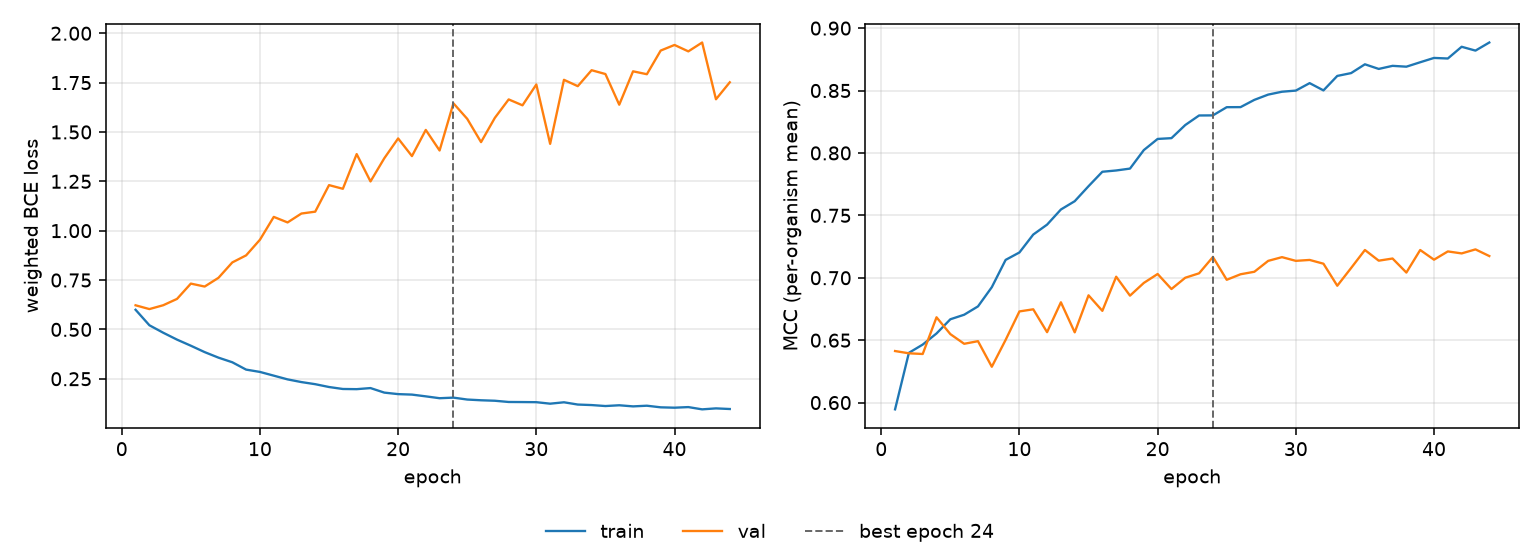

Data behind this chart, as committed beside it:
epoch, tr_loss, vl_loss, tr_mcc, vl_mcc, is_best
1, 0.5994, 0.6221, 0.5946, 0.6413, False
2, 0.521, 0.6029, 0.6399, 0.6395, False
3, 0.4831, 0.6224, 0.6465, 0.6389, False
4, 0.4482, 0.6545, 0.6554, 0.6683, False
5, 0.4173, 0.732, 0.6668, 0.6549, False
6, 0.3849, 0.717, 0.6704, 0.6471, False
7, 0.3569, 0.7613, 0.6771, 0.6492, False
8, 0.3335, 0.8392, 0.6925, 0.6287, False
9, 0.2963, 0.875, 0.7143, 0.6502, False
10, 0.2846, 0.9542, 0.7203, 0.6731, False
11, 0.2657, 1.07, 0.7346, 0.6747, False
12, 0.2468, 1.042, 0.7426, 0.6564, False
13, 0.2332, 1.087, 0.7547, 0.6804, False
14, 0.2225, 1.096, 0.7613, 0.6563, False
15, 0.2082, 1.231, 0.7734, 0.6859, False
16, 0.1982, 1.212, 0.7849, 0.6735, False
17, 0.1973, 1.388, 0.786, 0.7008, False
18, 0.2028, 1.249, 0.7875, 0.6857, False
19, 0.1798, 1.367, 0.8023, 0.6959, False
20, 0.1722, 1.467, 0.8112, 0.703, False
21, 0.1698, 1.378, 0.8118, 0.691, False
22, 0.1609, 1.51, 0.8224, 0.7, False
23, 0.1515, 1.406, 0.83, 0.7036, False
24, 0.1544, 1.645, 0.8301, 0.7166, True
25, 0.1447, 1.566, 0.8367, 0.6984, False
26, 0.141, 1.449, 0.8367, 0.7028, False
27, 0.1386, 1.572, 0.8425, 0.7048, False
28, 0.1324, 1.665, 0.8467, 0.7135, False
29, 0.1319, 1.635, 0.849, 0.7165, False
30, 0.1313, 1.74, 0.85, 0.7136, False
31, 0.1238, 1.44, 0.8559, 0.7143, False
32, 0.1308, 1.764, 0.8501, 0.7113, False
33, 0.1194, 1.732, 0.8617, 0.6936, False
34, 0.1168, 1.813, 0.864, 0.7078, False
35, 0.1118, 1.793, 0.871, 0.7223, False
36, 0.1157, 1.638, 0.8673, 0.7137, False
37, 0.1101, 1.807, 0.8698, 0.7154, False
38, 0.1135, 1.792, 0.8691, 0.7042, False
39, 0.1053, 1.912, 0.8727, 0.7223, False
40, 0.1034, 1.941, 0.8761, 0.7145, False
41, 0.1065, 1.908, 0.8757, 0.7211, False
42, 0.09504, 1.953, 0.8851, 0.7195, False
43, 0.09997, 1.666, 0.882, 0.7227, False
44, 0.09675, 1.752, 0.8885, 0.7174, False
